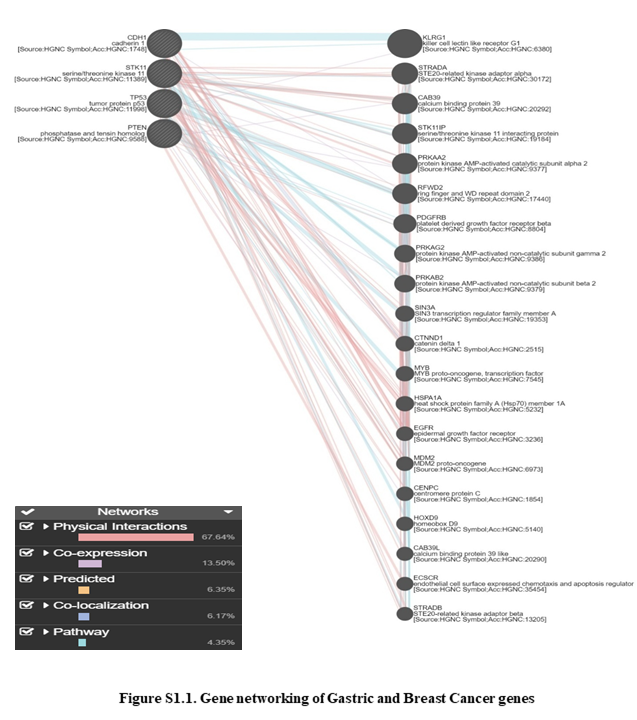

Values plotted in this chart, from the file beside it:
Gene 1, Gene 2, Weight, Network group
KLRG1, TP53, 0.01444, Co-expression
CAB39, PTEN, 0.01429, Co-expression
CTNND1, CDH1, 0.01598, Co-expression
PRKAA2, PTEN, 0.02459, Co-expression
TP53, STK11, 0.01524, Co-expression
PRKAB2, PTEN, 0.009962, Co-expression
CTNND1, TP53, 0.0168, Co-expression
CTNND1, TP53, 0.009372, Co-expression
PRKAA2, TP53, 0.01965, Co-expression
CTNND1, CDH1, 0.008755, Co-expression
PDGFRB, PTEN, 0.008492, Co-expression
CENPC, PTEN, 0.008899, Co-expression
RFWD2, CDH1, 0.008435, Co-expression
CTNND1, PTEN, 0.0243, Co-localization
CTNND1, CDH1, 0.01694, Co-localization
STRADA, STK11, 0.5287, Co-localization
CAB39, STK11, 0.5287, Co-localization
PRKAA2, STK11, 0.5287, Co-localization
PDGFRB, PTEN, 0.6612, Co-localization
EGFR, CDH1, 0.1382, Co-localization
MDM2, TP53, 0.06781, Co-localization
MDM2, TP53, 0.08127, Genetic Interactions
TP53, PTEN, 0.003375, Pathway
KLRG1, CDH1, 0.03488, Pathway
STRADA, STK11, 0.09877, Pathway
CAB39, STK11, 0.09877, Pathway
PRKAA2, STK11, 0.04476, Pathway
RFWD2, TP53, 0.02949, Pathway
PDGFRB, PTEN, 0.01234, Pathway
PRKAG2, STK11, 0.04688, Pathway
PRKAB2, STK11, 0.04563, Pathway
CTNND1, CDH1, 0.01053, Pathway
EGFR, TP53, 0.00122, Pathway
MDM2, TP53, 0.004743, Pathway
HOXD9, CDH1, 0.208, Pathway
CAB39L, STK11, 0.09877, Pathway
STRADB, STK11, 0.09877, Pathway
